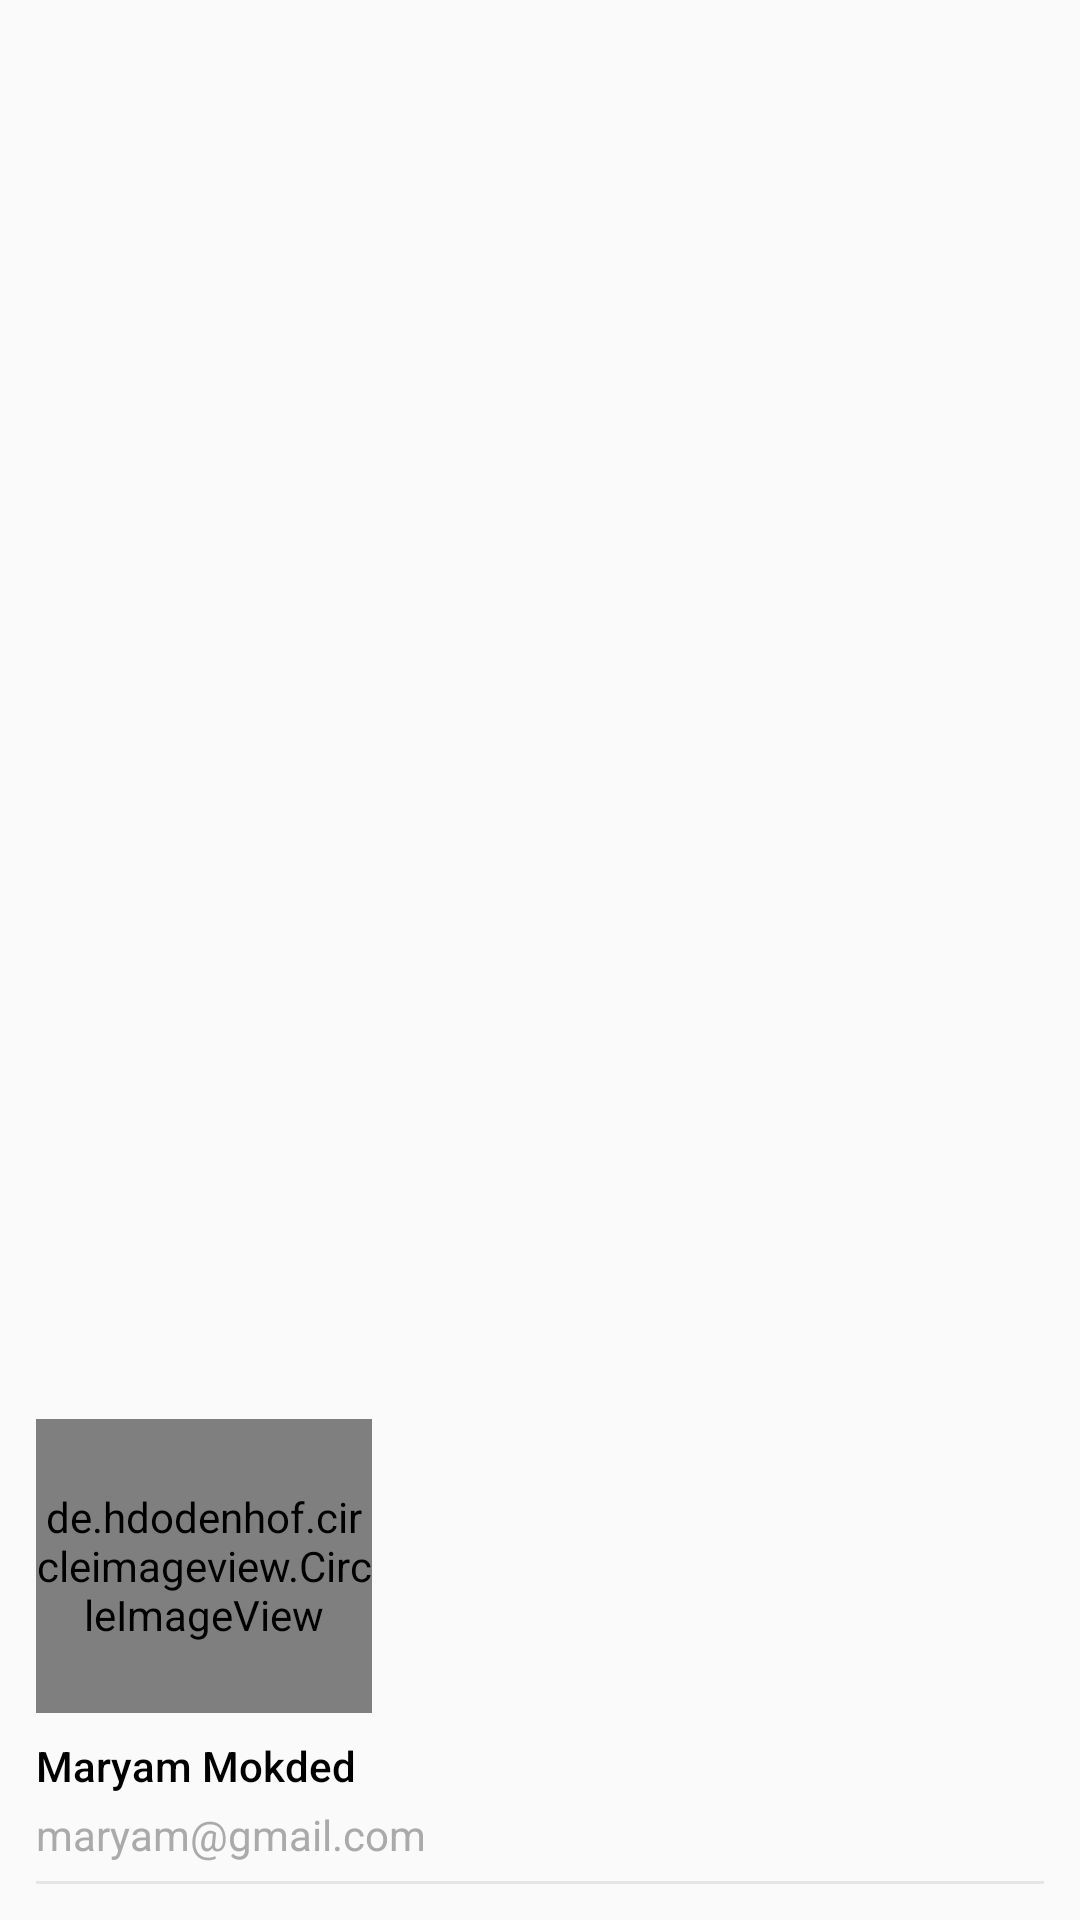

The Android layout XML behind this screen, and the referenced resources:
<!-- AndroidManifest.xml: application theme AppTheme -->
<!-- res/layout/nav_header_layout.xml -->
<?xml version="1.0" encoding="utf-8"?>
<LinearLayout xmlns:android="http://schemas.android.com/apk/res/android"
    android:layout_width="match_parent"
    android:layout_height="196dp"
    android:gravity="bottom"
    android:orientation="vertical"
    android:padding="12dp"
    android:theme="@style/ThemeOverlay.AppCompat.Dark">

    <de.hdodenhof.circleimageview.CircleImageView
        android:id="@+id/nav_header_circleimageview_id"
        android:layout_width="112dp"
        android:layout_height="98dp"
        android:scaleType="centerCrop"
        android:src="@drawable/profil" />

    <TextView
        android:id="@+id/nav_header_name_id"
        android:layout_width="wrap_content"
        android:layout_height="wrap_content"
        android:paddingTop="8dp"
        android:text="Maryam Mokded"
        android:textAppearance="@style/Base.TextAppearance.AppCompat.Body2"
        android:textSize="14sp"
        android:textColor="@android:color/black"/>

    <TextView
        android:id="@+id/nav_header_emailaddress_id"
        android:layout_width="wrap_content"
        android:layout_height="wrap_content"
        android:paddingTop="4dp"
        android:text="maryam@gmail.com"
        android:textColor="@android:color/darker_gray"
        android:textAppearance="@style/TextAppearance.AppCompat.Body1"
        android:textSize="14sp"
        android:paddingBottom="4dp"/>

    <View
        android:layout_marginTop="2dp"
        android:layout_width="match_parent"
        android:layout_height="1dp"
        android:layout_gravity="center_horizontal"
        android:background="#15000000"/>

</LinearLayout>
<!-- resources referenced by this layout -->
<resources>
  <!-- drawable profil: png bitmap (drawable, 16507 bytes) -->
  <style name="AppTheme" parent="Theme.AppCompat.Light.NoActionBar">
          
          <item name="colorPrimary">@color/colorPrimary</item>
          <item name="colorPrimaryDark">@color/colorPrimaryDark</item>
          <item name="colorAccent">@color/colorAccent</item>
  
          
          <item name="android:statusBarColor">@android:color/transparent</item>
      </style>
  <color name="colorPrimary">#008577</color>
  <color name="colorPrimaryDark">#797979</color>
  <color name="colorAccent">#D81B60</color>
</resources>
